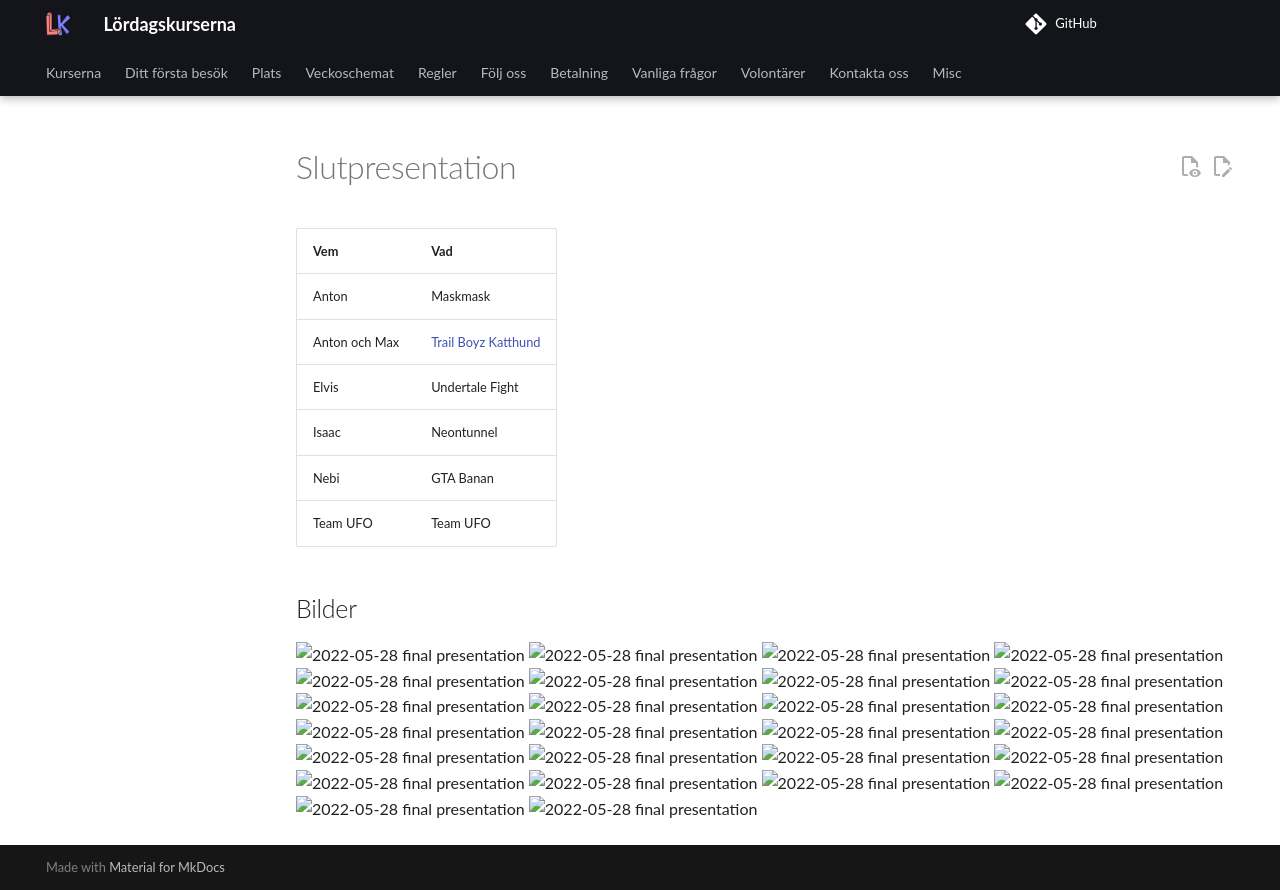

repository: uppsala-makerspace/loerdagskurser · page: verksamheter/20220528_slutpresentation/index.html · generator: jekyll

# Slutpresentation

Vem          |Vad
-------------|---------------
Anton        |Maskmask
Anton och Max|[Trail Boyz Katthund](anton_och_max/README.md)
Elvis        |Undertale Fight
Isaac        |Neontunnel
Nebi         |GTA Banan
Team UFO     |Team UFO

## Bilder

![2022-05-28 final presentation](IMG_7172.JPEG)
![2022-05-28 final presentation](IMG_7173.JPEG)
![2022-05-28 final presentation](IMG_7174.JPEG)
![2022-05-28 final presentation](IMG_7175.JPEG)
![2022-05-28 final presentation](IMG_7177.JPEG)
![2022-05-28 final presentation](IMG_7179.JPEG)
![2022-05-28 final presentation](IMG_7180.JPEG)
![2022-05-28 final presentation](IMG_7182.JPEG)
![2022-05-28 final presentation](IMG_7183.JPEG)
![2022-05-28 final presentation](IMG_7184.JPEG)
![2022-05-28 final presentation](IMG_7185.JPEG)
![2022-05-28 final presentation](IMG_7186.JPEG)
![2022-05-28 final presentation](IMG_7187.JPEG)
![2022-05-28 final presentation](IMG_7188.JPEG)
![2022-05-28 final presentation](IMG_7189.JPEG)
![2022-05-28 final presentation](IMG_7190.JPEG)
![2022-05-28 final presentation](IMG_7191.JPEG)
![2022-05-28 final presentation](IMG_7193.JPEG)
![2022-05-28 final presentation](IMG_7196.JPEG)
![2022-05-28 final presentation](IMG_7197.JPEG)
![2022-05-28 final presentation](IMG_7198.JPEG)
![2022-05-28 final presentation](IMG_7199.JPEG)
![2022-05-28 final presentation](IMG_7202.JPEG)
![2022-05-28 final presentation](IMG_7203.JPEG)
![2022-05-28 final presentation](IMG_7206.JPEG)
![2022-05-28 final presentation](IMG_7207.JPEG)
